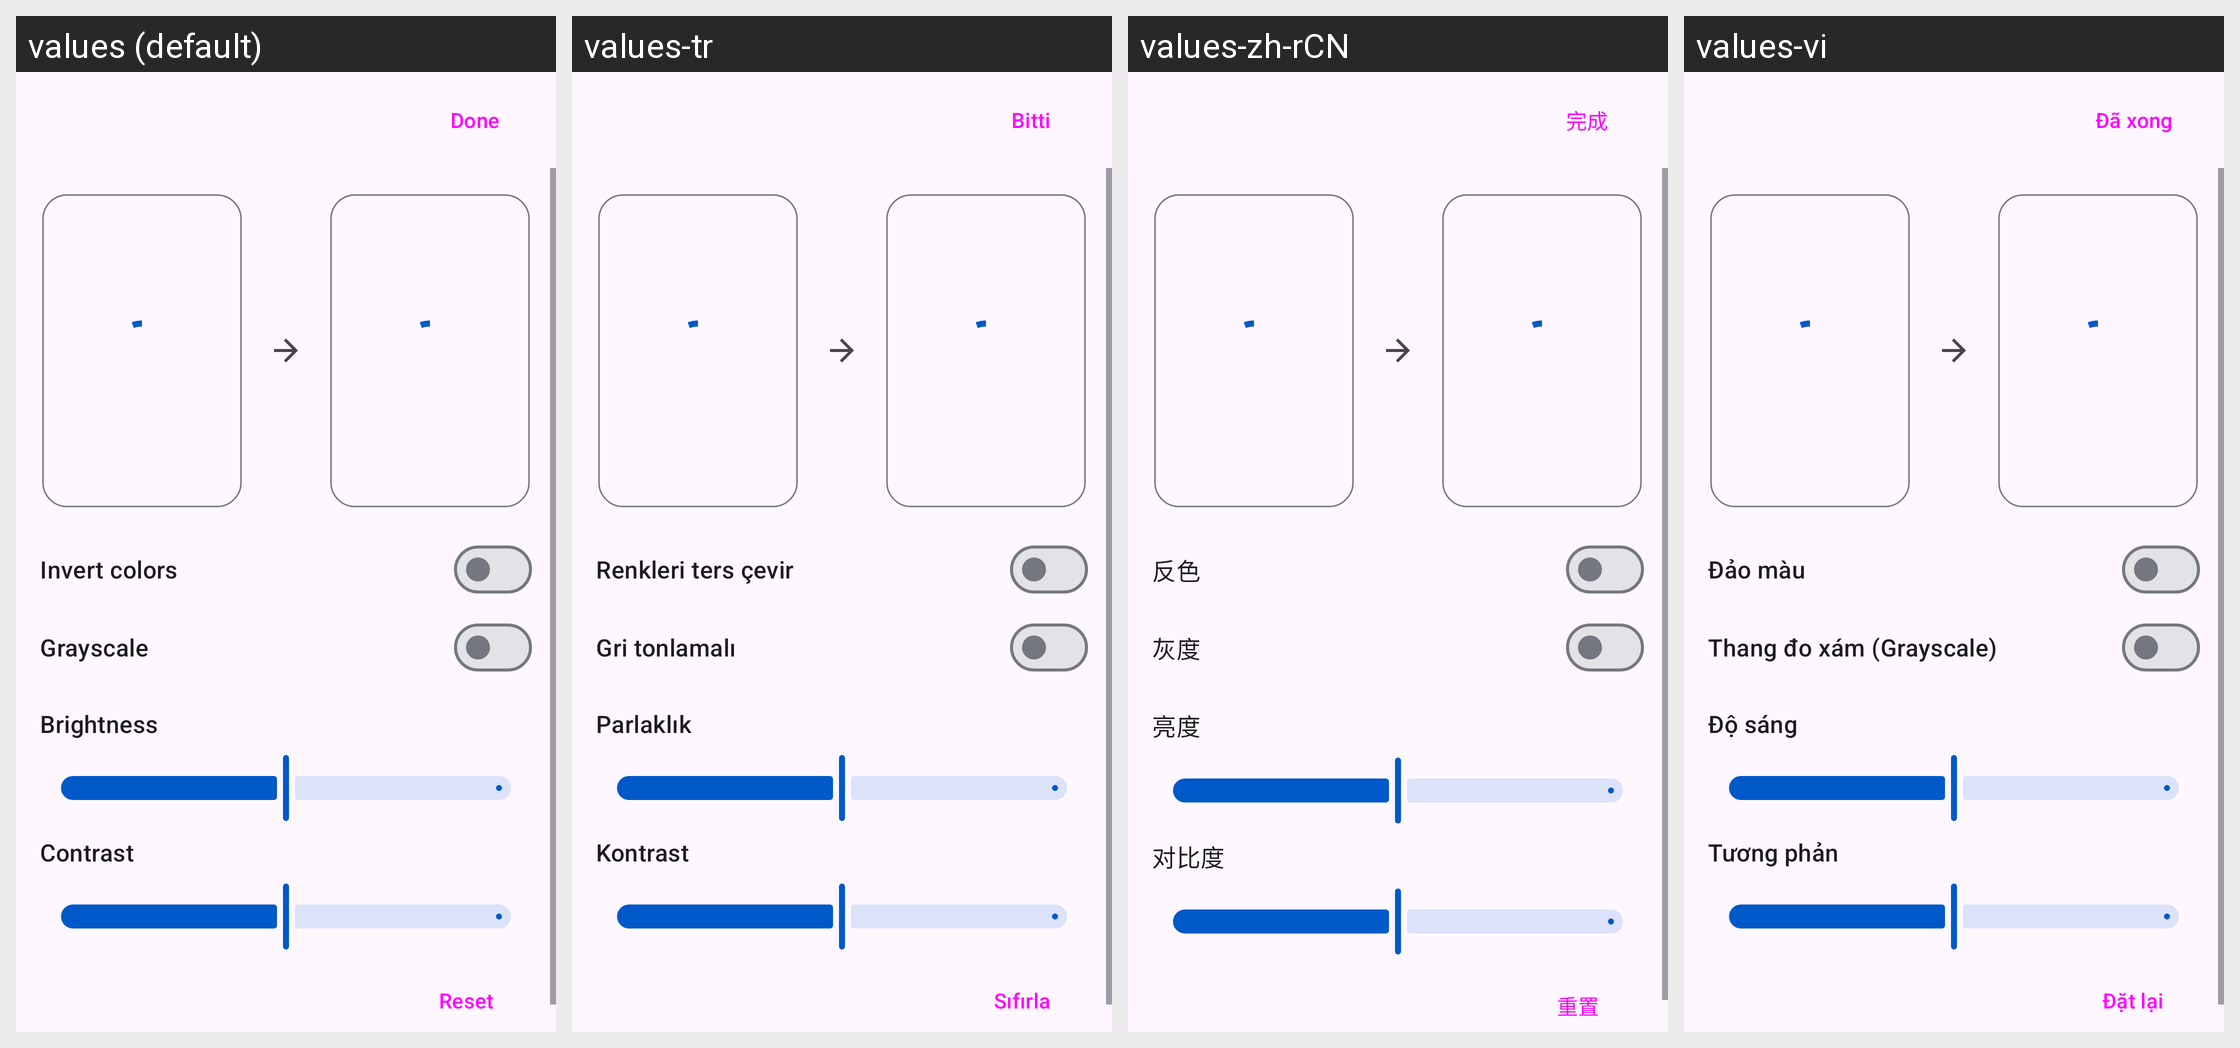

Translations of the strings shown on this Android screen, per locale in the grid:
Android screen res/layout/activity_color_filter.xml rendered under 4 locales, left to right: values (default), values-tr, values-zh-rCN, values-vi. Device: Nexus 5 (rendered at 1080×1920; each locale shown at half size, 540×960, under a caption strip naming it); theme Theme.Kotatsu.
Other locales in the repository, not shown: values-af, values-am, values-ar, values-as, values-az, values-be, values-bg, values-bn, values-bs, values-ca, values-cs, values-da, values-de, values-el, values-en-rAU, values-en-rCA, values-en-rGB, values-en-rXC, values-es, values-es-rUS, values-et, values-eu, values-fa, values-fi, values-fil, values-fr, values-fr-rCA, values-gl, values-gu, values-hi, values-hr, values-hu, values-hy, values-in, values-is, values-it, values-iw, values-ja, values-ka, values-kk, values-km, values-kn, values-ko, values-ky, values-lo, values-lt, values-lv, values-mk, values-ml, values-mn, values-mr, values-ms, values-my, values-nb, values-nb-rNO, values-ne, values-nl, values-nn, values-or, values-pa, values-pl, values-pt, values-pt-rBR, values-pt-rPT, values-ro, values-ru, values-si, values-sk, values-sl, values-sq, values-sr, values-sv, values-sw, values-ta, values-te, values-th, values-tl, values-uk, values-ur, values-uz, values-zh-rHK, values-zh-rTW, values-zu.
Strings drawn on this screen, with the default value and each locale's value (text and hints the layout hard-codes, and strings that could not be matched under every locale, appear in the picture but are not listed):

done
  values: Done
  values-tr: Bitti
  values-zh-rCN: 完成
  values-vi: Đã xong

invert_colors
  values: Invert colors
  values-tr: Renkleri ters çevir
  values-zh-rCN: 反色
  values-vi: Đảo màu

grayscale
  values: Grayscale
  values-tr: Gri tonlamalı
  values-zh-rCN: 灰度
  values-vi: Thang đo xám (Grayscale)

brightness
  values: Brightness
  values-tr: Parlaklık
  values-zh-rCN: 亮度
  values-vi: Độ sáng

contrast
  values: Contrast
  values-tr: Kontrast
  values-zh-rCN: 对比度
  values-vi: Tương phản

reset
  values: Reset
  values-tr: Sıfırla
  values-zh-rCN: 重置
  values-vi: Đặt lại
